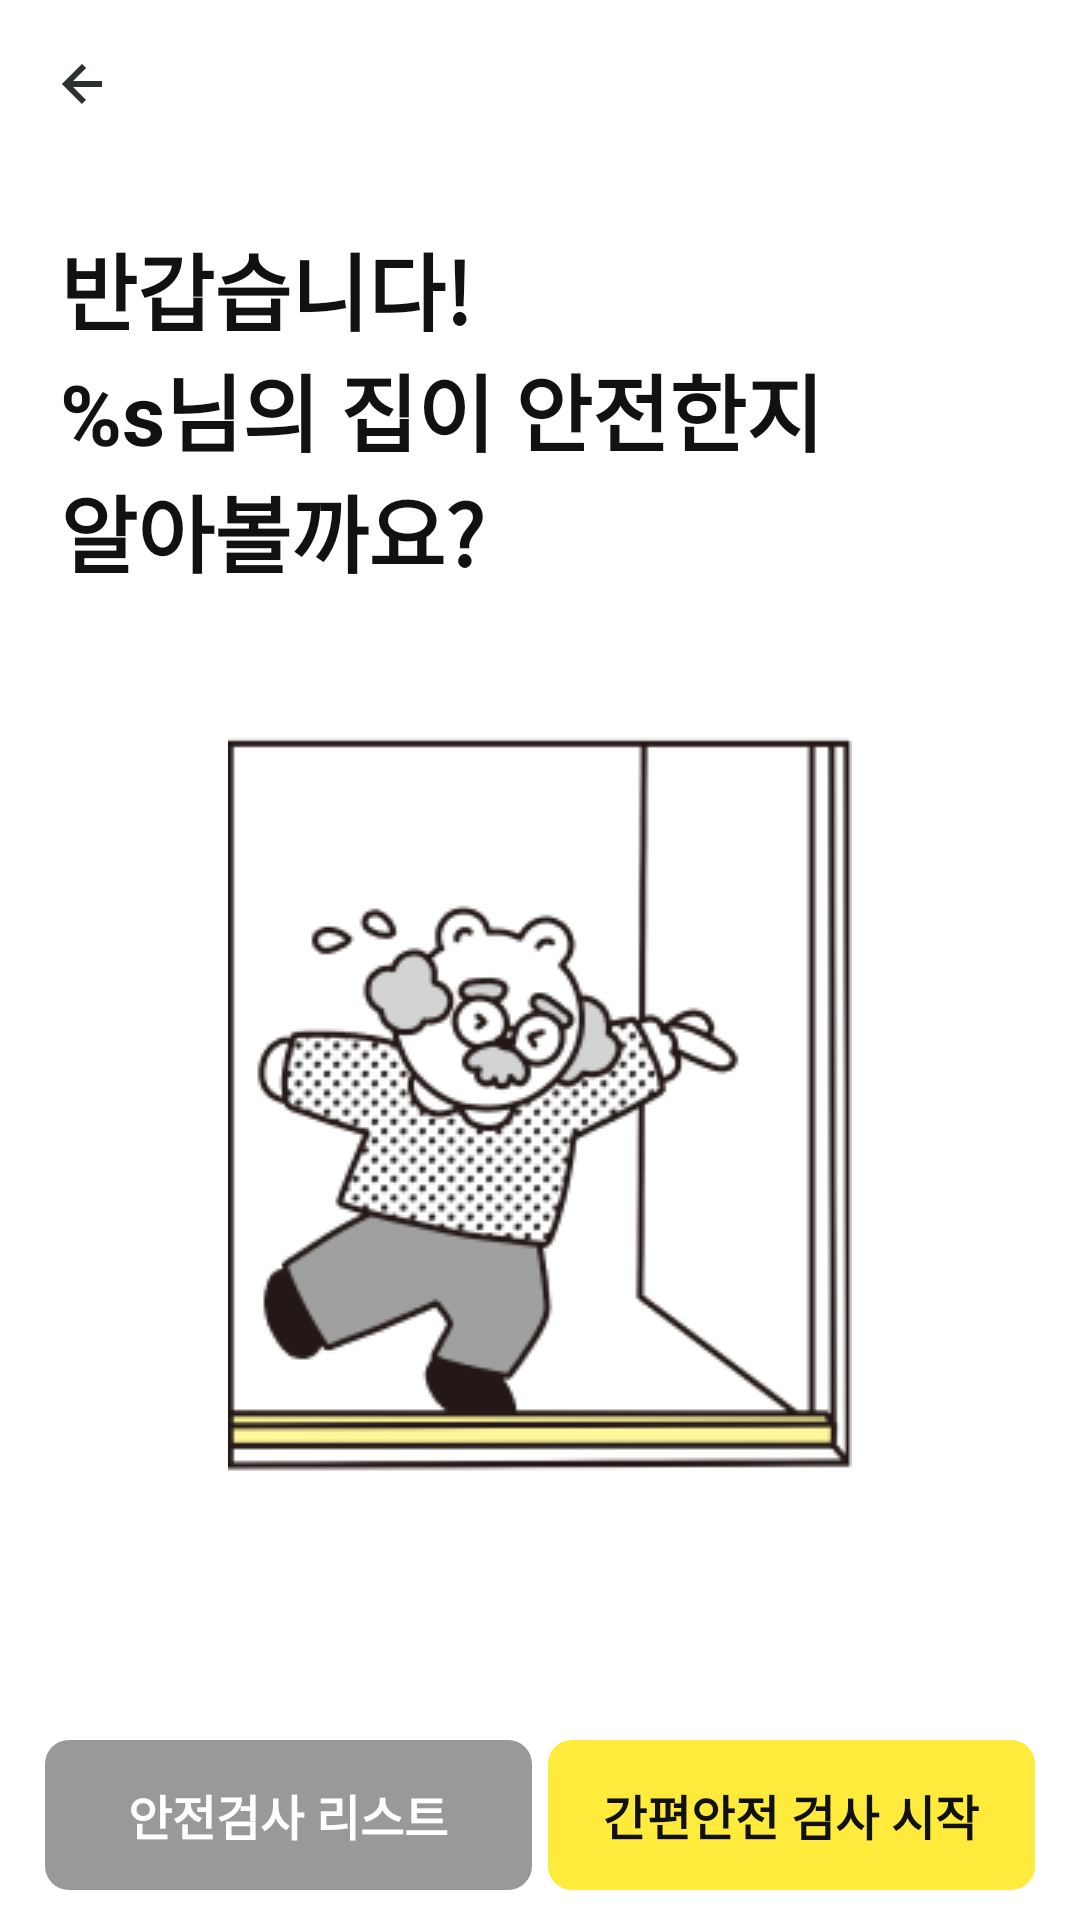

This screen was rendered from an Android layout file. Write that file and the resources it references.
<!-- AndroidManifest.xml: application theme AppTheme -->
<!-- res/layout/activity_sample_test.xml -->
<?xml version="1.0" encoding="utf-8"?>
<LinearLayout xmlns:android="http://schemas.android.com/apk/res/android"
    xmlns:app="http://schemas.android.com/apk/res-auto"
    xmlns:tools="http://schemas.android.com/tools"
    android:layout_width="match_parent"
    android:layout_height="match_parent"
    android:orientation="vertical"
    android:background="@color/inversePrimary"
    tools:context=".interior.SampleTestActivity">

    <include layout="@layout/toolbar_back" android:id="@+id/toolbar_sample_test" />
    <androidx.core.widget.NestedScrollView
        android:layout_width="match_parent"
        android:layout_height="0dp"
        android:layout_margin="20dp"
        android:fillViewport="true"
        android:layout_weight="1">

        <LinearLayout
            android:layout_width="match_parent"
            android:layout_height="wrap_content"
            android:nestedScrollingEnabled="false"
            android:orientation="vertical">

            <LinearLayout
                android:layout_width="match_parent"
                android:layout_height="0dp"
                android:layout_weight="1"
                android:orientation="horizontal">
                <TextView
                    android:id="@+id/text_title"
                    android:layout_width="match_parent"
                    android:layout_height="wrap_content"
                    android:text="@string/sample_test"
                    android:textStyle="bold"
                    android:textSize="28sp"/>
            </LinearLayout>

            <LinearLayout
                android:layout_width="match_parent"
                android:layout_height="0dp"
                android:layout_marginTop="10dp"
                android:layout_weight="2"
                android:orientation="vertical">
                <ImageView
                    android:id="@+id/iv_small_progress"
                    android:layout_width="wrap_content"
                    android:layout_height="wrap_content"
                    android:layout_gravity="center"
                    android:src="@drawable/quick_sliding"
                    android:contentDescription="@string/title_image" />
            </LinearLayout>
        </LinearLayout>
    </androidx.core.widget.NestedScrollView>
    <LinearLayout
        android:layout_width="match_parent"
        android:layout_height="50dp"
        android:layout_marginStart="15dp"
        android:layout_marginEnd="15dp"
        android:layout_marginBottom="10dp"
        android:orientation="horizontal">
        <TextView
            android:id="@+id/btn_test_history"
            android:layout_width="0dp"
            android:layout_height="match_parent"
            android:layout_weight="1"
            android:layout_marginEnd="2.5dp"
            android:text="@string/test_history"
            android:gravity="center"
            android:textColor="@color/white"
            android:textStyle="bold"
            android:background="@drawable/history_button"
            android:textSize="16sp"/>

        <TextView
            android:id="@+id/btn_test"
            android:layout_width="0dp"
            android:layout_height="match_parent"
            android:layout_weight="1"
            android:layout_marginStart="2.5dp"
            android:text="@string/test_start"
            android:gravity="center"
            android:background="@drawable/ask_button"
            android:textStyle="bold"
            android:textSize="16sp"/>
    </LinearLayout>
</LinearLayout>
<!-- res/layout/toolbar_back.xml (included above) -->
<?xml version="1.0" encoding="utf-8"?>
<com.google.android.material.appbar.MaterialToolbar xmlns:android="http://schemas.android.com/apk/res/android"
    android:layout_width="match_parent"
    android:layout_height="wrap_content"
    android:background="@color/inversePrimary">

    <LinearLayout
        android:layout_width="match_parent"
        android:layout_height="wrap_content">

        <ImageButton
            android:id="@+id/btn_back"
            android:layout_width="wrap_content"
            android:layout_height="wrap_content"
            android:background="@color/inversePrimary"
            android:src="@drawable/back_button"
            android:contentDescription="@string/back" />
    </LinearLayout>
</com.google.android.material.appbar.MaterialToolbar>
<!-- resources referenced by this layout -->
<resources>
  <color name="inversePrimary">#FFFFFFFF</color>
  <color name="white">#FFFFFFFF</color>
  <!-- drawable ask_button (drawable) -->
  <?xml version="1.0" encoding="utf-8"?>
  <shape xmlns:android="http://schemas.android.com/apk/res/android">
      <solid android:color="@color/main_color" />
      
      <corners android:radius="8dp" />
  </shape>
  <!-- drawable back_button (drawable) -->
  <vector xmlns:android="http://schemas.android.com/apk/res/android"
      android:width="24dp"
      android:height="24dp"
      android:viewportWidth="24"
      android:viewportHeight="24">
    <path
        android:pathData="M12.707,17.293L8.414,13H18V11H8.414L12.707,6.707L11.293,5.293L4.586,12L11.293,18.707L12.707,17.293Z"
        android:fillColor="#2C3131"/>
  </vector>
  <!-- drawable history_button (drawable) -->
  <?xml version="1.0" encoding="utf-8"?>
  <shape xmlns:android="http://schemas.android.com/apk/res/android">
      <solid android:color="@color/disabled" />
      
      <corners android:radius="8dp" />
  </shape>
  <!-- drawable quick_sliding: png bitmap (drawable, 31592 bytes) -->
  <string name="back">back</string>
  <string name="sample_test">반갑습니다!\n%s님의 집이 안전한지\n알아볼까요?</string>
  <string name="test_history">안전검사 리스트</string>
  <string name="test_start">간편안전 검사 시작</string>
  <string name="title_image">title_image</string>
  <style name="AppTheme" parent="Theme.AppCompat.Light.NoActionBar">
          
          <item name="android:windowActionBar">false</item>
          <item name="colorPrimary">@color/inversePrimary</item>
          <item name="android:windowBackground">@color/inversePrimary</item>
          <item name="android:textColor">@color/primary</item>
          <item name="android:textColorHint">@color/disabled</item>
          <item name="bottomSheetDialogTheme">@style/BottomSheetDialog</item>
      </style>
  <color name="main_color">#FFEB3B</color>
  <color name="disabled">#999999</color>
  <color name="primary">#111111</color>
  <style name="BottomSheetDialog" parent="@style/ThemeOverlay.MaterialComponents.BottomSheetDialog">
          <item name="bottomSheetStyle">@style/BottomSheet</item>
      </style>
  <style name="BottomSheet" parent="Widget.MaterialComponents.BottomSheet.Modal">
          <item name="backgroundTint">@android:color/transparent</item>
      </style>
</resources>
